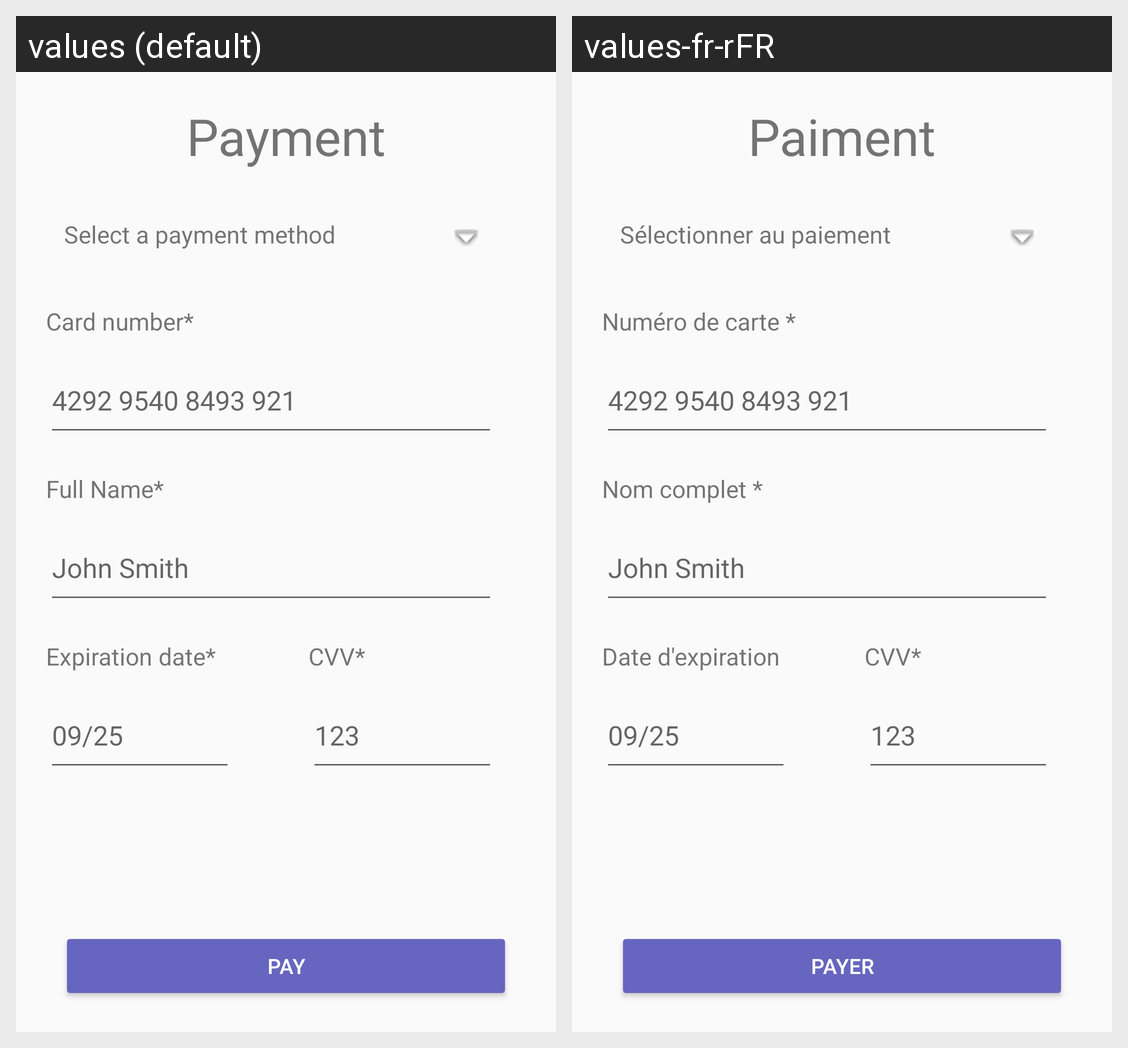

The Android screen above is rendered under two locales of the same app. Produce the string resources it draws, with the default and per-locale values.
Android screen res/layout/fragment_payment.xml rendered under 2 locales, left to right: values (default), values-fr-rFR. Device: Nexus 5 (rendered at 1080×1920; each locale shown at half size, 540×960, under a caption strip naming it); theme Theme.AppCompat.Light.
Strings drawn on this screen, with the default value and each locale's value (text and hints the layout hard-codes, and strings that could not be matched under every locale, appear in the picture but are not listed):

paymentPage_title
  values: Payment
  values-fr-rFR: Paiment

paymentPage_paymentMethod
  values: Select a payment method
  values-fr-rFR: Sélectionner au paiement

paymentPage_cardNumber
  values: Card number*
  values-fr-rFR: Numéro de carte *

paymentPage_nameCardPayment
  values: Full Name*
  values-fr-rFR: Nom complet *

paymentPage_nameCardPayment_example
  values: John Smith
  values-fr-rFR: John Smith  [not translated; the default value is used]

paymentPage_expirationDate
  values: Expiration date*
  values-fr-rFR: Date d'expiration

paymentPage_expirationDate_example
  values: 09/25
  values-fr-rFR: 09/25  [not translated; the default value is used]

paymentPage_CVV
  values: CVV*
  values-fr-rFR: CVV*

paymentPage_CVV_example
  values: 123
  values-fr-rFR: 123  [not translated; the default value is used]

paymentPage_button
  values: Pay
  values-fr-rFR: Payer

paymentPage_cardNumber_example
  values: 4292 9540 8493 921
  values-fr-rFR: 4292 9540 8493 921  [not translated; the default value is used]
